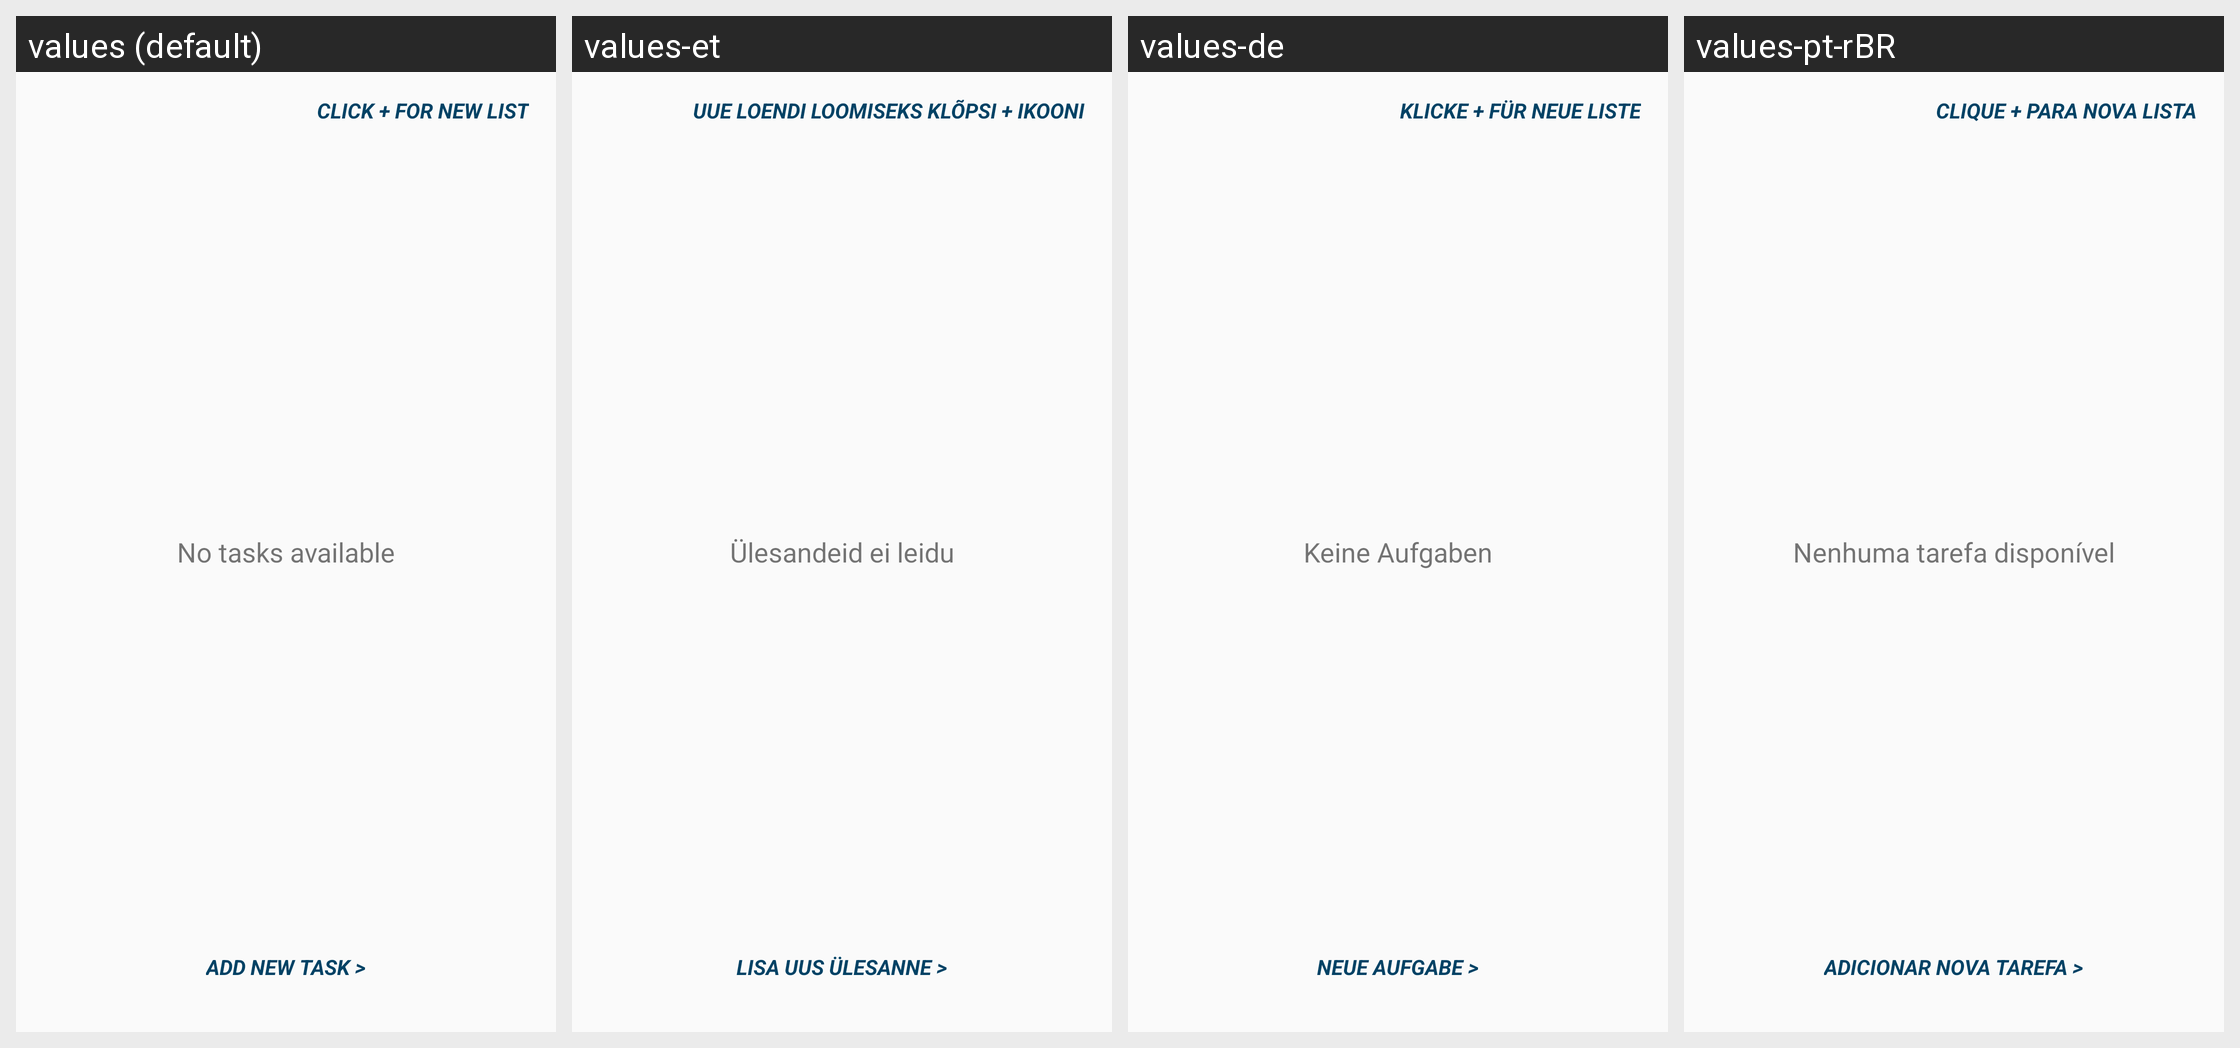

Strings drawn on this Android screen and how each of the app's shown locales translates them:
Android screen res/layout/content_main.xml rendered under 4 locales, left to right: values (default), values-et, values-de, values-pt-rBR. Device: Nexus 5 (rendered at 1080×1920; each locale shown at half size, 540×960, under a caption strip naming it); theme AppTheme.
Other locales in the repository, not shown: values-es, values-fr, values-iw, values-ja, values-nl, values-pl, values-pt, values-ru, values-zh-rTW.
Strings drawn on this screen, with the default value and each locale's value (text and hints the layout hard-codes, and strings that could not be matched under every locale, appear in the picture but are not listed):

initial_alert
  values: CLICK + FOR NEW LIST
  values-et: UUE LOENDI LOOMISEKS KLÕPSI + IKOONI
  values-de: KLICKE + FÜR NEUE LISTE
  values-pt-rBR: CLIQUE + PARA NOVA LISTA

second_alert
  values: ADD NEW TASK >
  values-et: LISA UUS ÜLESANNE >
  values-de: NEUE AUFGABE >
  values-pt-rBR: ADICIONAR NOVA TAREFA >

empty_todo_list
  values: No tasks available
  values-et: Ülesandeid ei leidu
  values-de: Keine Aufgaben
  values-pt-rBR: Nenhuma tarefa disponível
